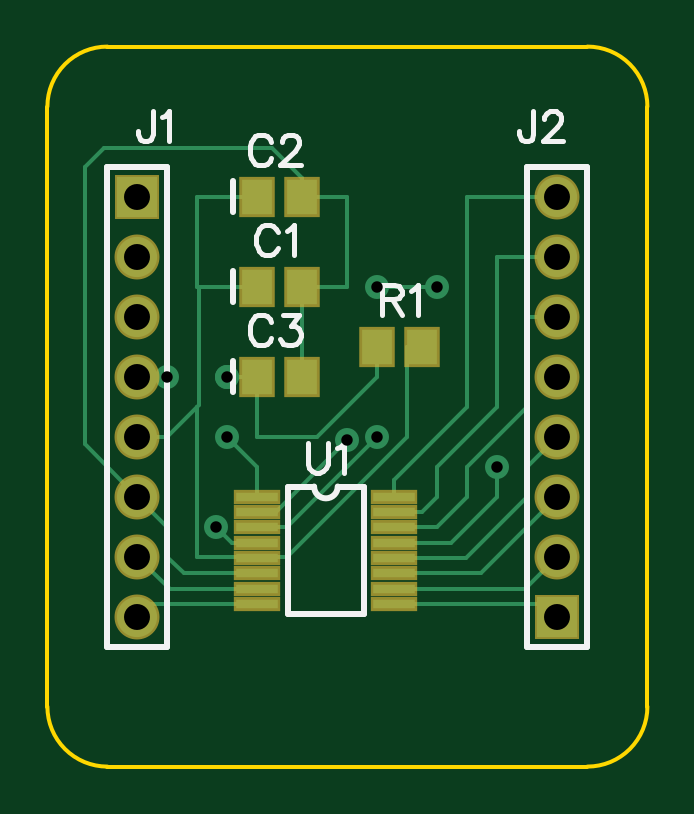
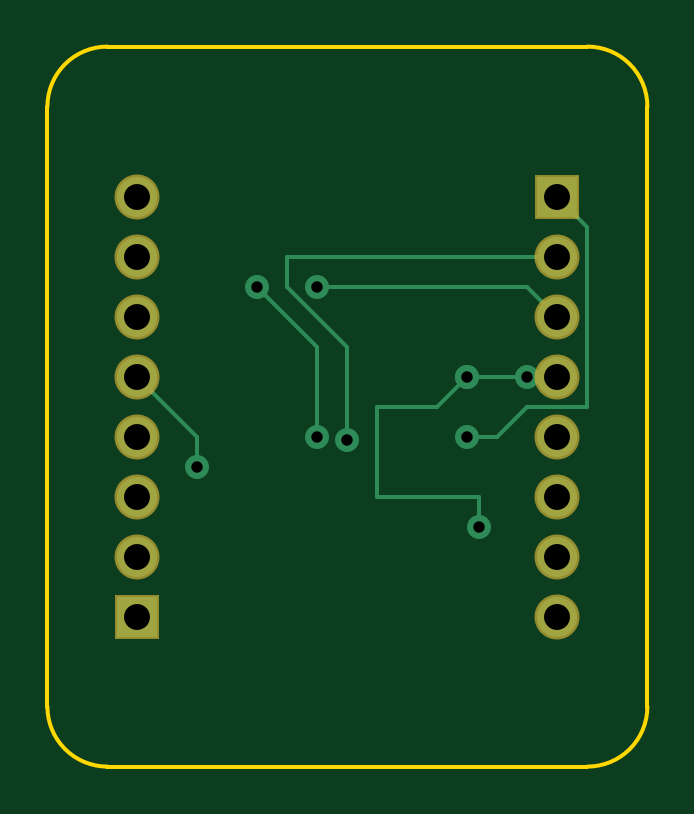
Circuit board: 8 layer files. Board 25.4 x 30.5 mm.
- drill: Through.drl (508 bytes)
- bottom_copper: fr2311diptrace.gbl (1228 bytes)
- bottom_silk: fr2311diptrace.gbo (192 bytes)
- bottom_mask: fr2311diptrace.gbs (477 bytes)
- outline: fr2311diptrace.gko (442 bytes)
- top_copper: fr2311diptrace.gtl (2824 bytes)
- top_silk: fr2311diptrace.gto (3504 bytes)
- top_mask: fr2311diptrace.gts (888 bytes)

=== drill: Through.drl (508 bytes, source withheld) ===
=== bottom_copper: fr2311diptrace.gbl ===
G04 DipTrace 3.1.0.1*
G04 fr2311diptrace.gbl*
%MOIN*%
G04 #@! TF.FileFunction,Copper,L2,Bot*
G04 #@! TF.Part,Single*
G04 #@! TA.AperFunction,Conductor*
%ADD11C,0.006*%
G04 #@! TA.AperFunction,ComponentPad*
%ADD15R,0.066929X0.066929*%
%ADD16C,0.066929*%
G04 #@! TA.AperFunction,ViaPad*
%ADD18C,0.04*%
%FSLAX26Y26*%
G04*
G70*
G90*
G75*
G01*
G04 Bottom*
%LPD*%
X694000Y1044000D2*
D11*
X594000D1*
X675249Y794000D2*
Y844000D1*
X844000D1*
Y994000D1*
X744000D1*
X694000Y1044000D1*
Y944000D2*
X644000D1*
X594000Y994000D1*
X494000D1*
Y1294000D1*
X544000Y1344000D1*
X894000Y937749D2*
Y1094000D1*
X994000Y1194000D1*
Y1244000D1*
X544000D1*
X944000Y944000D2*
Y1094000D1*
X1044000Y1194000D1*
X944000D2*
X594000D1*
X544000Y1144000D1*
X1144000Y894000D2*
Y944000D1*
X1244000Y1044000D1*
D18*
X694000D3*
X594000D3*
X675249Y794000D3*
X694000Y1044000D3*
Y944000D3*
X894000Y937749D3*
X944000Y944000D3*
X1044000Y1194000D3*
X944000D3*
X1144000Y894000D3*
D15*
X544000Y1344000D3*
D16*
Y1244000D3*
Y1144000D3*
Y1044000D3*
Y944000D3*
Y844000D3*
Y744000D3*
Y644000D3*
D15*
X1244000D3*
D16*
Y744000D3*
Y844000D3*
Y944000D3*
Y1044000D3*
Y1144000D3*
Y1244000D3*
Y1344000D3*
M02*

=== bottom_silk: fr2311diptrace.gbo ===
G04 DipTrace 3.1.0.1*
G04 fr2311diptrace.gbo*
%MOIN*%
G04 #@! TF.FileFunction,Legend,Bot*
G04 #@! TF.Part,Single*
%FSLAX26Y26*%
G04*
G70*
G90*
G75*
G01*
G04 BotSilk*
%LPD*%
M02*

=== bottom_mask: fr2311diptrace.gbs ===
G04 DipTrace 3.1.0.1*
G04 fr2311diptrace.gbs*
%MOIN*%
G04 #@! TF.FileFunction,Soldermask,Bot*
G04 #@! TF.Part,Single*
%ADD26C,0.074929*%
%ADD28R,0.074929X0.074929*%
%FSLAX26Y26*%
G04*
G70*
G90*
G75*
G01*
G04 BotMask*
%LPD*%
D28*
X544000Y1344000D3*
D26*
Y1244000D3*
Y1144000D3*
Y1044000D3*
Y944000D3*
Y844000D3*
Y744000D3*
Y644000D3*
D28*
X1244000D3*
D26*
Y744000D3*
Y844000D3*
Y944000D3*
Y1044000D3*
Y1144000D3*
Y1244000D3*
Y1344000D3*
M02*

=== outline: fr2311diptrace.gko ===
G04 DipTrace 3.1.0.1*
G04 fr2311diptrace.gko*
%MOIN*%
G04 #@! TF.FileFunction,Profile*
G04 #@! TF.Part,Single*
%ADD11C,0.006*%
%FSLAX26Y26*%
G04*
G70*
G90*
G75*
G01*
G04 BoardOutline*
%LPD*%
X494000Y394000D2*
D11*
X1294000D1*
G03X1394000Y494000I2J99998D01*
G01*
Y1494000D1*
G03X1294000Y1594000I-99998J2D01*
G01*
X494000D1*
G03X394000Y1494000I-2J-99998D01*
G01*
Y494000D1*
G03X494000Y394000I99998J-2D01*
G01*
M02*

=== top_copper: fr2311diptrace.gtl ===
G04 DipTrace 3.1.0.1*
G04 fr2311diptrace.gtl*
%MOIN*%
G04 #@! TF.FileFunction,Copper,L1,Top*
G04 #@! TF.Part,Single*
G04 #@! TA.AperFunction,Conductor*
%ADD11C,0.006*%
%ADD14R,0.051181X0.059055*%
G04 #@! TA.AperFunction,ComponentPad*
%ADD15R,0.066929X0.066929*%
%ADD16C,0.066929*%
%ADD17R,0.070866X0.015748*%
G04 #@! TA.AperFunction,ViaPad*
%ADD18C,0.04*%
%FSLAX26Y26*%
G04*
G70*
G90*
G75*
G01*
G04 Top*
%LPD*%
X818803Y1344000D2*
D11*
X894000D1*
Y1194000D1*
X818803D1*
Y1044000D1*
X744000Y716047D2*
X621953D1*
X594000Y744000D1*
Y794000D1*
X544000Y844000D1*
X818803Y1344000D2*
Y1375447D1*
X769000Y1425250D1*
X487750D1*
X456500Y1394000D1*
Y931500D1*
X544000Y844000D1*
X944000Y1094000D2*
Y1044000D1*
X844000Y944000D1*
X744000D1*
Y1044000D1*
X694000D1*
X594000D2*
X544000D1*
X744000Y767228D2*
X702022D1*
X675249Y794000D1*
X744000Y844000D2*
Y894000D1*
X694000Y944000D1*
X744000Y818409D2*
X774660D1*
X894000Y937749D1*
X744000Y792819D2*
X792819D1*
X944000Y944000D1*
X1044000Y1194000D2*
X944000D1*
X744000Y690457D2*
X597543D1*
X544000Y744000D1*
X744000Y664866D2*
X564866D1*
X544000Y644000D1*
X744000Y1344000D2*
X644000D1*
Y1194000D1*
X646385D1*
X744000D1*
X646385D2*
Y996385D1*
X643281Y993281D1*
X594000Y944000D1*
X544000D1*
X643281Y993281D2*
Y744000D1*
X741638D1*
X744000Y741638D1*
X1018803Y1094000D2*
X994000D1*
Y944000D1*
X794000Y744000D1*
X746362D1*
X744000Y741638D1*
X972346Y844000D2*
Y872346D1*
X1094000Y994000D1*
Y1344000D1*
X1244000D1*
X972346Y818409D2*
X1018409D1*
X1044000Y844000D1*
Y894000D1*
X1144000Y994000D1*
Y1244000D1*
X1244000D1*
X972346Y792819D2*
X1042819D1*
X1094000Y844000D1*
Y894000D1*
X1194000Y994000D1*
Y1144000D1*
X1244000D1*
X972346Y767228D2*
X1067228D1*
X1144000Y844000D1*
Y894000D1*
X972346Y741638D2*
X1091638D1*
X1194000Y844000D1*
Y894000D1*
X1244000Y944000D1*
X972346Y716047D2*
X1116047D1*
X1244000Y844000D1*
X972346Y690457D2*
X1190457D1*
X1244000Y744000D1*
X972354Y664866D2*
X1223134D1*
X1244000Y644000D1*
D18*
X694000Y1044000D3*
X594000D3*
X675249Y794000D3*
X694000Y1044000D3*
Y944000D3*
X894000Y937749D3*
X944000Y944000D3*
X1044000Y1194000D3*
X944000D3*
X1144000Y894000D3*
D14*
X744000Y1194000D3*
X818803D3*
X744000Y1344000D3*
X818803D3*
X744000Y1044000D3*
X818803D3*
D15*
X544000Y1344000D3*
D16*
Y1244000D3*
Y1144000D3*
Y1044000D3*
Y944000D3*
Y844000D3*
Y744000D3*
Y644000D3*
D15*
X1244000D3*
D16*
Y744000D3*
Y844000D3*
Y944000D3*
Y1044000D3*
Y1144000D3*
Y1244000D3*
Y1344000D3*
D14*
X944000Y1094000D3*
X1018803D3*
D17*
X744000Y844000D3*
Y818409D3*
Y792819D3*
Y767228D3*
Y741638D3*
Y716047D3*
Y690457D3*
Y664866D3*
X972354D3*
X972346Y690457D3*
Y716047D3*
Y741638D3*
Y767228D3*
Y792819D3*
Y818409D3*
Y844000D3*
M02*

=== top_silk: fr2311diptrace.gto ===
G04 DipTrace 3.1.0.1*
G04 fr2311diptrace.gto*
%MOIN*%
G04 #@! TF.FileFunction,Legend,Top*
G04 #@! TF.Part,Single*
%ADD10C,0.009843*%
%ADD32C,0.00772*%
%FSLAX26Y26*%
G04*
G70*
G90*
G75*
G01*
G04 TopSilk*
%LPD*%
X702640Y1168429D2*
D10*
Y1219571D1*
Y1318429D2*
Y1369571D1*
Y1018429D2*
Y1069571D1*
X594002Y1393963D2*
X494000D1*
Y594037D1*
X594002D1*
Y1393963D1*
X1193998Y594037D2*
X1294000D1*
Y1393963D1*
X1193998D1*
Y594037D1*
X795191Y860733D2*
Y648133D1*
X921163Y860733D2*
Y648133D1*
X795191D2*
X921163D1*
X795191Y860733D2*
X838488D1*
X877866D2*
X921163D1*
X838488D2*
G03X877866Y860733I19689J23D01*
G01*
X777736Y1284812D2*
D32*
X775359Y1289566D1*
X770551Y1294374D1*
X765797Y1296751D1*
X756236D1*
X751427Y1294374D1*
X746674Y1289566D1*
X744242Y1284812D1*
X741866Y1277627D1*
Y1265634D1*
X744242Y1258504D1*
X746674Y1253696D1*
X751427Y1248942D1*
X756236Y1246511D1*
X765797D1*
X770551Y1248942D1*
X775359Y1253696D1*
X777736Y1258504D1*
X793175Y1287134D2*
X797983Y1289566D1*
X805168Y1296695D1*
Y1246511D1*
X766986Y1434812D2*
X764609Y1439566D1*
X759801Y1444374D1*
X755048Y1446751D1*
X745486D1*
X740677Y1444374D1*
X735924Y1439566D1*
X733492Y1434812D1*
X731116Y1427627D1*
Y1415634D1*
X733492Y1408504D1*
X735924Y1403696D1*
X740677Y1398942D1*
X745486Y1396511D1*
X755048D1*
X759801Y1398942D1*
X764609Y1403696D1*
X766986Y1408504D1*
X784857Y1434757D2*
Y1437134D1*
X787233Y1441942D1*
X789610Y1444319D1*
X794418Y1446695D1*
X803980D1*
X808733Y1444319D1*
X811110Y1441942D1*
X813542Y1437134D1*
Y1432381D1*
X811110Y1427572D1*
X806357Y1420442D1*
X782425Y1396511D1*
X815918D1*
X766986Y1134812D2*
X764609Y1139566D1*
X759801Y1144374D1*
X755048Y1146751D1*
X745486D1*
X740677Y1144374D1*
X735924Y1139566D1*
X733492Y1134812D1*
X731116Y1127627D1*
Y1115634D1*
X733492Y1108504D1*
X735924Y1103696D1*
X740677Y1098942D1*
X745486Y1096511D1*
X755048D1*
X759801Y1098942D1*
X764609Y1103696D1*
X766986Y1108504D1*
X787233Y1146695D2*
X813486D1*
X799172Y1127572D1*
X806357D1*
X811110Y1125196D1*
X813486Y1122819D1*
X815918Y1115634D1*
Y1110881D1*
X813486Y1103696D1*
X808733Y1098887D1*
X801548Y1096511D1*
X794363D1*
X787233Y1098887D1*
X784857Y1101319D1*
X782425Y1106072D1*
X569710Y1486121D2*
Y1447874D1*
X567334Y1440689D1*
X564902Y1438313D1*
X560148Y1435881D1*
X555340D1*
X550587Y1438313D1*
X548210Y1440689D1*
X545778Y1447874D1*
Y1452627D1*
X585149Y1476504D2*
X589958Y1478936D1*
X597143Y1486065D1*
Y1435881D1*
X1204039Y1486121D2*
Y1447874D1*
X1201662Y1440689D1*
X1199230Y1438313D1*
X1194477Y1435881D1*
X1189669D1*
X1184916Y1438313D1*
X1182539Y1440689D1*
X1180107Y1447874D1*
Y1452627D1*
X1221910Y1474127D2*
Y1476504D1*
X1224287Y1481312D1*
X1226663Y1483689D1*
X1231472Y1486065D1*
X1241033D1*
X1245786Y1483689D1*
X1248163Y1481312D1*
X1250595Y1476504D1*
Y1471751D1*
X1248163Y1466942D1*
X1243410Y1459812D1*
X1219478Y1435881D1*
X1252972D1*
X950939Y1172819D2*
X972438D1*
X979623Y1175251D1*
X982055Y1177627D1*
X984432Y1182381D1*
Y1187189D1*
X982055Y1191942D1*
X979623Y1194374D1*
X972438Y1196751D1*
X950939D1*
Y1146511D1*
X967685Y1172819D2*
X984432Y1146511D1*
X999871Y1187134D2*
X1004680Y1189566D1*
X1011865Y1196695D1*
Y1146511D1*
X827714Y933956D2*
Y898086D1*
X830091Y890901D1*
X834899Y886148D1*
X842084Y883716D1*
X846837D1*
X854022Y886148D1*
X858831Y890901D1*
X861207Y898086D1*
Y933956D1*
X876647Y924339D2*
X881455Y926771D1*
X888640Y933901D1*
Y883716D1*
M02*

=== top_mask: fr2311diptrace.gts ===
G04 DipTrace 3.1.0.1*
G04 fr2311diptrace.gts*
%MOIN*%
G04 #@! TF.FileFunction,Soldermask,Top*
G04 #@! TF.Part,Single*
%ADD24R,0.078866X0.023748*%
%ADD26C,0.074929*%
%ADD28R,0.074929X0.074929*%
%ADD30R,0.059181X0.067055*%
%FSLAX26Y26*%
G04*
G70*
G90*
G75*
G01*
G04 TopMask*
%LPD*%
D30*
X744000Y1194000D3*
X818803D3*
X744000Y1344000D3*
X818803D3*
X744000Y1044000D3*
X818803D3*
D28*
X544000Y1344000D3*
D26*
Y1244000D3*
Y1144000D3*
Y1044000D3*
Y944000D3*
Y844000D3*
Y744000D3*
Y644000D3*
D28*
X1244000D3*
D26*
Y744000D3*
Y844000D3*
Y944000D3*
Y1044000D3*
Y1144000D3*
Y1244000D3*
Y1344000D3*
D30*
X944000Y1094000D3*
X1018803D3*
D24*
X744000Y844000D3*
Y818409D3*
Y792819D3*
Y767228D3*
Y741638D3*
Y716047D3*
Y690457D3*
Y664866D3*
X972354D3*
X972346Y690457D3*
Y716047D3*
Y741638D3*
Y767228D3*
Y792819D3*
Y818409D3*
Y844000D3*
M02*

